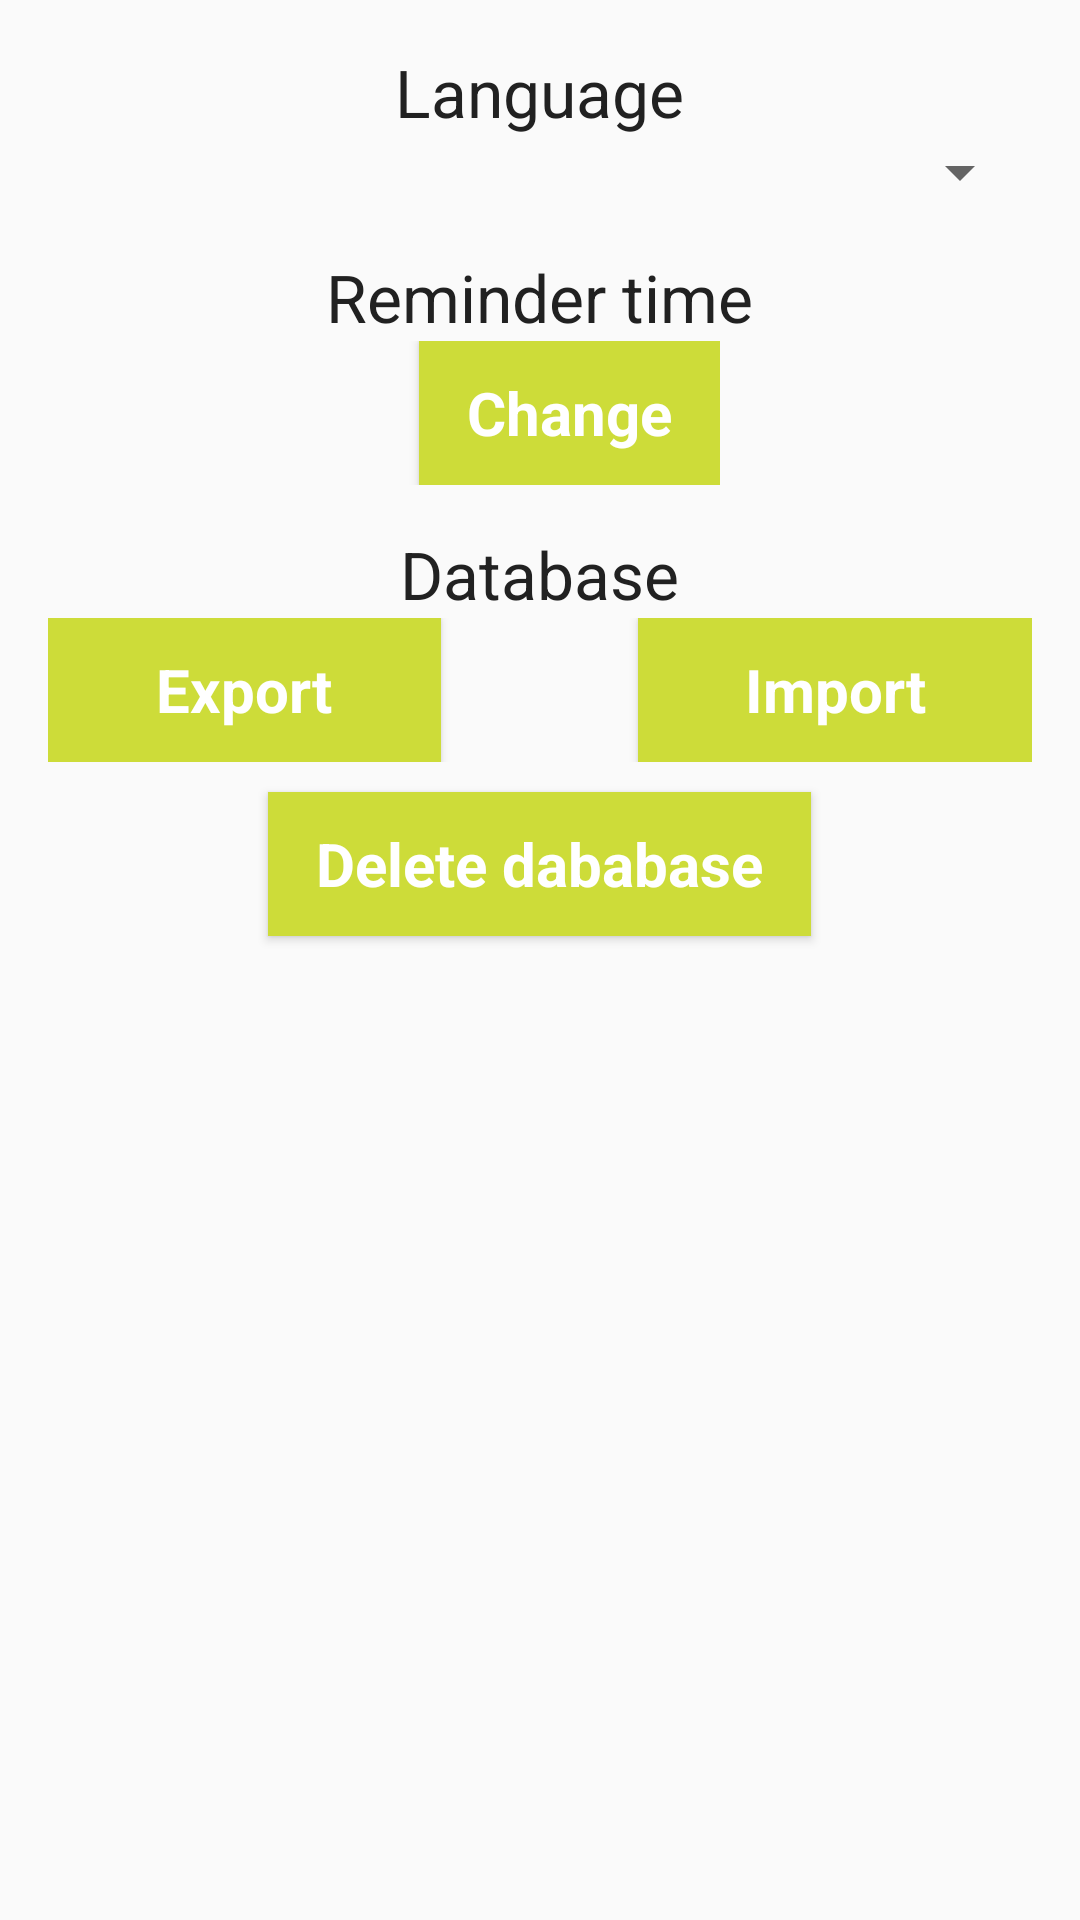

Reconstruct the res/layout file that produces this screen, plus the resources it refers to.
<!-- AndroidManifest.xml: application theme AppTheme -->
<!-- res/layout/activity_settings.xml -->
<?xml version="1.0" encoding="utf-8"?>
<LinearLayout xmlns:android="http://schemas.android.com/apk/res/android"
	xmlns:tools="http://schemas.android.com/tools"
	android:layout_width="match_parent"
	android:layout_height="match_parent"
	android:orientation="vertical"
	android:gravity="center_horizontal"
	android:paddingBottom="@dimen/activity_vertical_margin"
	android:paddingLeft="@dimen/activity_horizontal_margin"
	android:paddingRight="@dimen/activity_horizontal_margin"
	android:paddingTop="@dimen/activity_vertical_margin">

	<TextView
		android:layout_width="wrap_content"
		android:layout_height="wrap_content"
		android:text="@string/language_label"
		android:textSize="22sp" />

	<Spinner
		android:id="@+id/language_spinner"
		android:layout_width="match_parent"
		android:layout_height="wrap_content" />

	<TextView
		android:layout_width="wrap_content"
		android:layout_height="wrap_content"
		android:layout_marginTop="15dp"
		android:text="@string/reminder_time_label"
		android:textSize="22sp" />

	<LinearLayout
		android:layout_width="wrap_content"
		android:layout_height="wrap_content"
		android:layout_gravity="center"
		android:orientation="horizontal">

		<TextView
			android:id="@+id/settings_current_time"
			android:layout_width="wrap_content"
			android:layout_height="wrap_content"
			android:layout_marginRight="20dp"
			android:textColor="@color/grey"
			tools:text="12:00" />

		<Button
			android:id="@+id/change_time_button"
			style="@style/AppTheme.Button"
			android:layout_width="wrap_content"
			android:layout_height="wrap_content"
			android:text="@string/settings_change_time" />
	</LinearLayout>

	<TextView
		android:layout_width="wrap_content"
		android:layout_height="wrap_content"
		android:layout_marginTop="15dp"
		android:text="@string/database_label"
		android:textSize="22sp" />


	<LinearLayout
		android:layout_width="match_parent"
		android:layout_height="wrap_content"
		android:gravity="center_horizontal"
		android:orientation="horizontal"
		android:weightSum="5">

		<Button
			android:id="@+id/export_database_button"
			style="@style/AppTheme.Button"
			android:layout_width="0dp"
			android:layout_height="wrap_content"
			android:layout_weight="2"
			android:text="@string/settings_export" />

		<View
			android:layout_width="0dp"
			android:layout_height="0dp"
			android:layout_weight="1" />

		<Button
			android:id="@+id/import_database_button"
			style="@style/AppTheme.Button"
			android:layout_weight="2"
			android:layout_width="0dp"
			android:layout_height="wrap_content"
			android:text="@string/settings_import" />

	</LinearLayout>

	<Button
		android:id="@+id/delete_database_button"
		style="@style/AppTheme.Button"
		android:layout_marginTop="10dp"
		android:layout_width="wrap_content"
		android:layout_height="wrap_content"
		android:layout_gravity="center_horizontal"
		android:text="@string/delete_database" />
</LinearLayout>
<!-- resources referenced by this layout -->
<resources>
  <color name="grey">#727272</color>
  <dimen name="activity_horizontal_margin">16dp</dimen>
  <dimen name="activity_vertical_margin">16dp</dimen>
  <string name="database_label">Database</string>
  <string name="delete_database">Delete dababase</string>
  <string name="language_label">Language</string>
  <string name="reminder_time_label">Reminder time</string>
  <string name="settings_change_time">Change</string>
  <string name="settings_export">Export</string>
  <string name="settings_import">Import</string>
  <style name="AppTheme.Button" parent="AppTheme">
          <item name="android:background">?attr/colorAccent</item>
          <item name="android:textColor">@android:color/white</item>
          <item name="android:paddingLeft">@dimen/activity_horizontal_margin</item>
          <item name="android:paddingRight">@dimen/activity_horizontal_margin</item>
          <item name="android:textStyle">bold</item>
      </style>
  <style name="AppTheme" parent="Theme.AppCompat.Light.NoActionBar">
          
          <item name="colorPrimary">@color/primary</item>
          <item name="colorPrimaryDark">@color/primary_dark</item>
          <item name="colorAccent">@color/accent</item>
          <item name="android:textSize">20sp</item>
          <item name="android:textColor">@color/primary_text</item>
      </style>
  <color name="primary">#8BC34A</color>
  <color name="primary_dark">#689F38</color>
  <color name="accent">#CDDC39</color>
  <color name="primary_text">#212121</color>
</resources>
